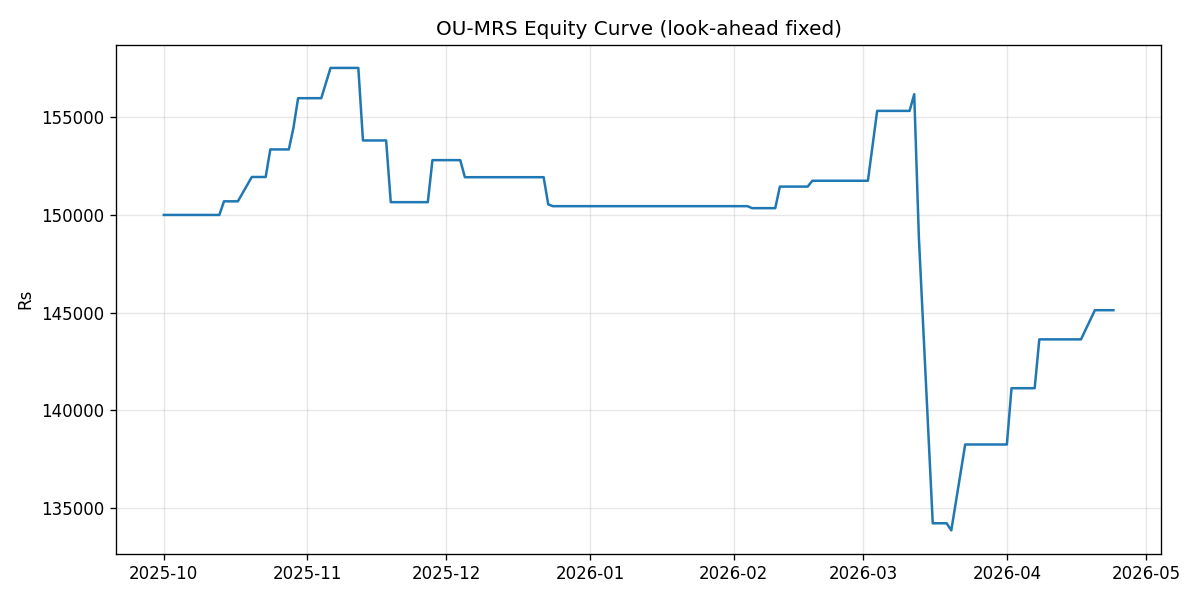

Values plotted in this chart, from the file beside it:
date, pnl_day, equity
2025-10-01, 0.0, 150000
2025-10-03, 0.0, 150000
2025-10-06, 0.0, 150000
2025-10-07, 0.0, 150000
2025-10-08, 0.0, 150000
2025-10-09, 0.0, 150000
2025-10-10, 0.0, 150000
2025-10-13, 0.0, 150000
2025-10-14, 696.5, 150697
2025-10-15, 0.0, 150697
2025-10-16, 0.0, 150697
2025-10-17, 0.0, 150697
2025-10-20, 1245, 151942
2025-10-21, 0.0, 151942
2025-10-23, 0.0, 151942
2025-10-24, 1411, 153353
2025-10-27, 0.0, 153353
2025-10-28, 0.0, 153353
2025-10-29, 1114, 154466
2025-10-30, 1510, 155976
2025-10-31, 0.0, 155976
2025-11-03, 0.0, 155976
2025-11-04, 0.0, 155976
2025-11-06, 1549, 157524
2025-11-07, 0.0, 157524
2025-11-10, 0.0, 157524
2025-11-11, 0.0, 157524
2025-11-12, 0.0, 157524
2025-11-13, -3712, 153812
2025-11-14, 0.0, 153812
2025-11-17, 0.0, 153812
2025-11-18, 0.0, 153812
2025-11-19, -3158, 150654
2025-11-20, 0.0, 150654
2025-11-21, 0.0, 150654
2025-11-24, 0.0, 150654
2025-11-25, 0.0, 150654
2025-11-26, 0.0, 150654
2025-11-27, 0.0, 150654
2025-11-28, 2152, 152805
2025-12-01, 0.0, 152805
2025-12-02, 0.0, 152805
2025-12-03, 0.0, 152805
2025-12-04, 0.0, 152805
2025-12-05, -874, 151931
2025-12-08, 0.0, 151931
2025-12-09, 0.0, 151931
2025-12-10, 0.0, 151931
2025-12-11, 0.0, 151931
2025-12-12, 0.0, 151931
2025-12-15, 0.0, 151931
2025-12-16, 0.0, 151931
2025-12-17, 0.0, 151931
2025-12-18, 0.0, 151931
2025-12-19, 0.0, 151931
2025-12-22, 0.0, 151931
2025-12-23, -1392, 150540
2025-12-24, -91, 150449
2025-12-26, 0.0, 150449
2025-12-29, 0.0, 150449
... 76 more rows
